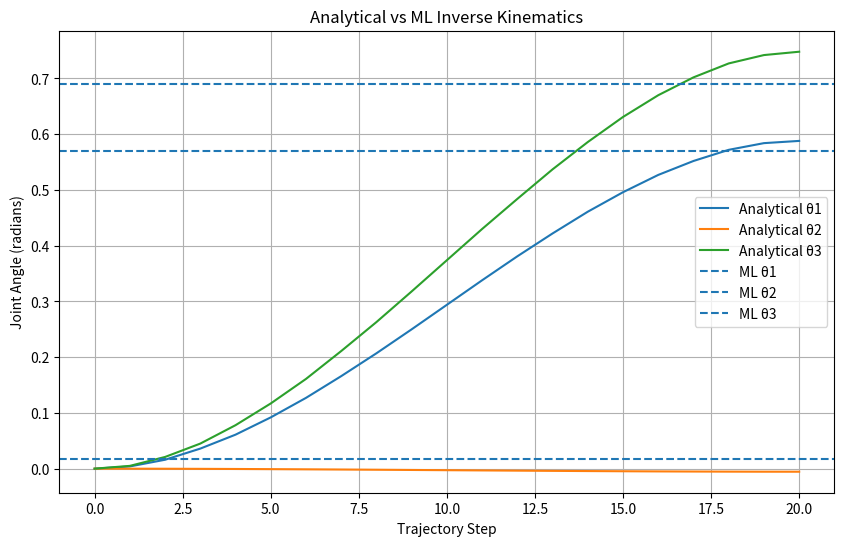

The matplotlib source for this figure:
import numpy as np
import matplotlib.pyplot as plt

# Hardcoded example data from your runs
# Analytical trajectory (from robotic_arm output)
analytical_t1 = [0,0.004,0.016,0.036,0.061,0.092,0.127,0.166,0.207,0.250,0.294,0.338,0.381,0.422,0.461,0.496,0.527,0.552,0.572,0.584,0.588]
analytical_t2 = [0,-0.00004,-0.00015,-0.00033,-0.00057,-0.00086,-0.00119,-0.00155,-0.00193,-0.00234,-0.00275,-0.00316,-0.00356,-0.00395,-0.00431,-0.00464,-0.00493,-0.00516,-0.00534,-0.00546,-0.00549]
analytical_t3 = [0,0.005,0.021,0.045,0.078,0.117,0.161,0.211,0.263,0.318,0.374,0.430,0.484,0.537,0.586,0.631,0.670,0.702,0.727,0.742,0.748]

# ML output (single-shot prediction)
ml_output = [0.57, 0.018, 0.69]

steps = range(len(analytical_t1))

plt.figure(figsize=(10,6))

plt.plot(steps, analytical_t1, label="Analytical θ1")
plt.plot(steps, analytical_t2, label="Analytical θ2")
plt.plot(steps, analytical_t3, label="Analytical θ3")

plt.axhline(ml_output[0], linestyle="--", label="ML θ1")
plt.axhline(ml_output[1], linestyle="--", label="ML θ2")
plt.axhline(ml_output[2], linestyle="--", label="ML θ3")

plt.xlabel("Trajectory Step")
plt.ylabel("Joint Angle (radians)")
plt.title("Analytical vs ML Inverse Kinematics")
plt.legend()
plt.grid()

plt.savefig("ik_comparison.png")
plt.show()

print("Plot saved as ik_comparison.png")
